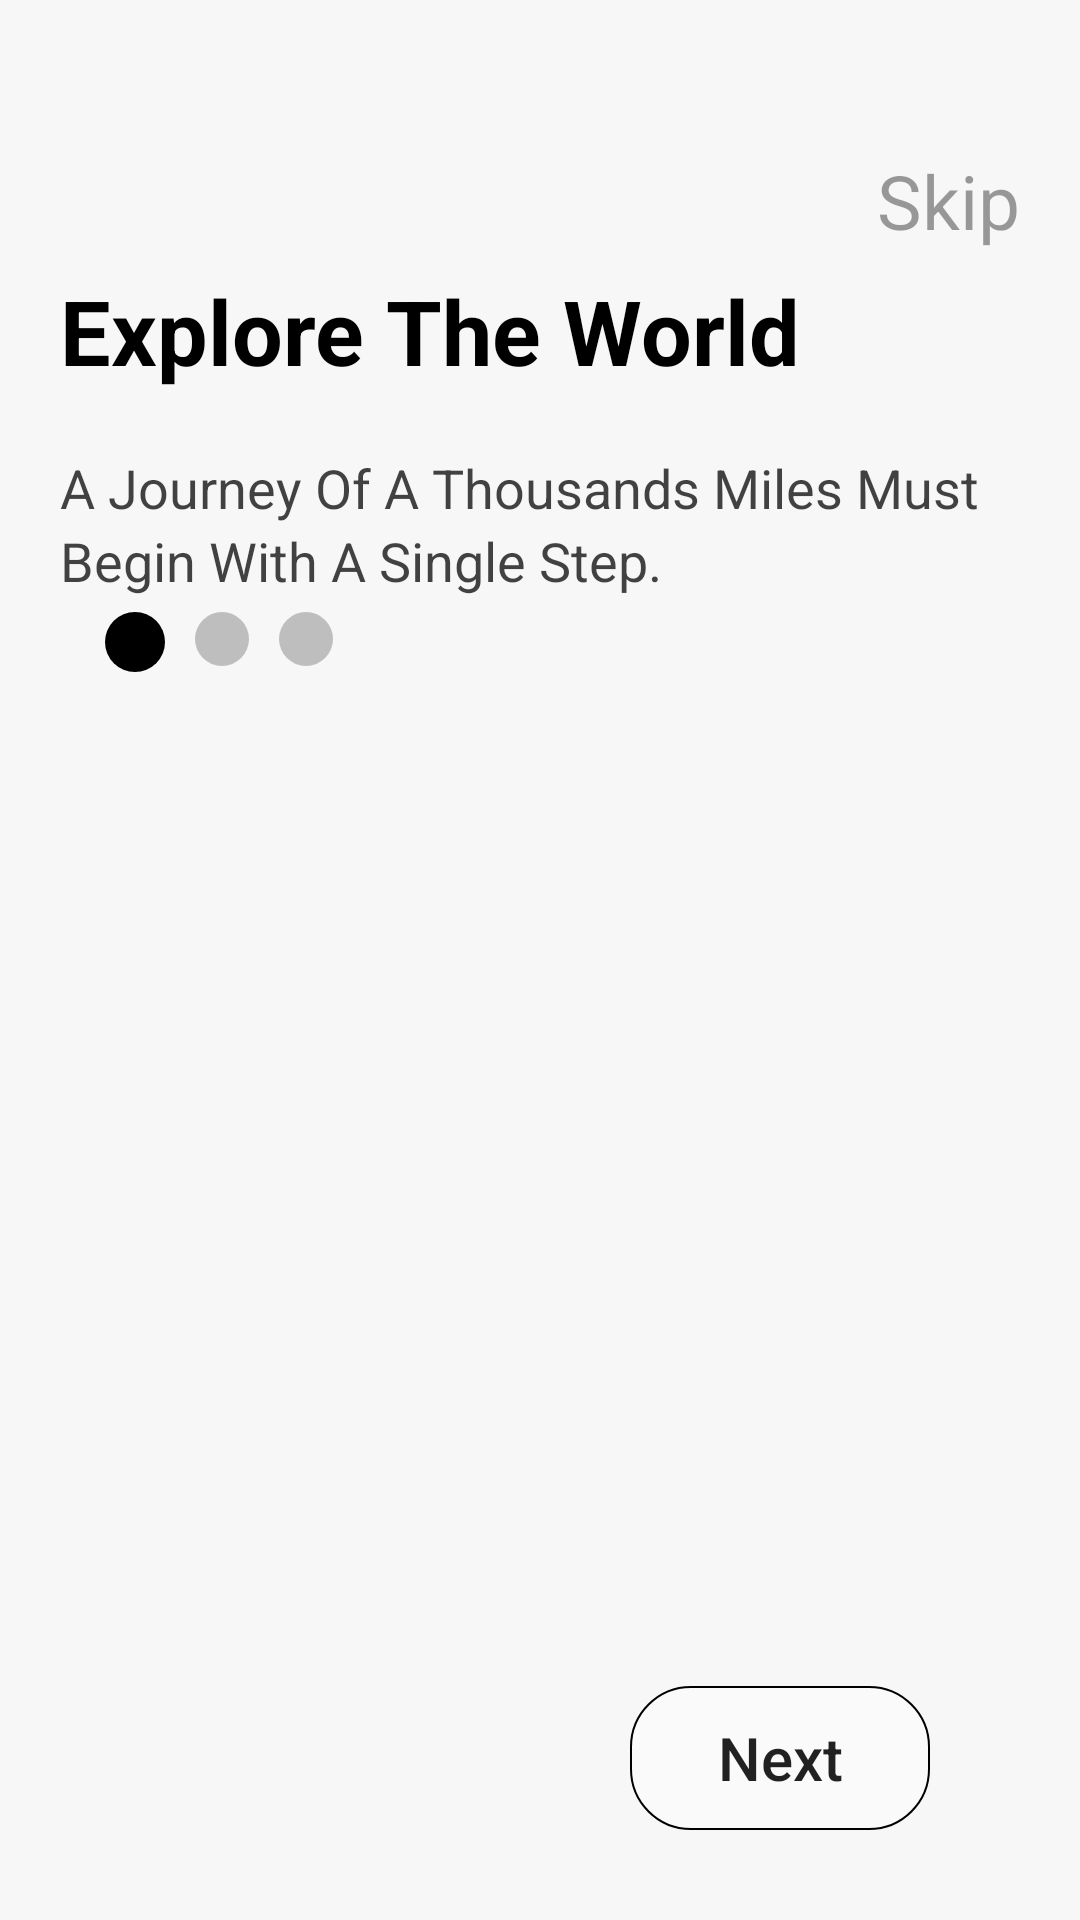

Here is an Android app screen rendered from its layout file. Give the layout XML and the strings, colors and styles it references.
<!-- AndroidManifest.xml: application theme Theme.ArTrial2 -->
<!-- res/layout/fragment_introragment1.xml -->
<?xml version="1.0" encoding="utf-8"?>
<FrameLayout xmlns:android="http://schemas.android.com/apk/res/android"
    xmlns:tools="http://schemas.android.com/tools"
    android:layout_width="match_parent"
    android:layout_height="match_parent"
    android:background="#F7F7F7"
    tools:context=".fragments.introduction.IntroFragment1">


    <RelativeLayout
        android:layout_width="match_parent"
        android:layout_height="match_parent">

        <ImageView
            android:id="@+id/worldImage"
            android:layout_width="50dp"
            android:layout_height="50dp"
            android:layout_marginStart="20dp"
            android:layout_marginTop="20dp"
            android:contentDescription="@string/explore_the_world"
            android:elevation="10dp"
            android:src="@drawable/world" />

        <TextView
            android:id="@+id/introOneSkip"
            android:layout_width="wrap_content"
            android:layout_height="wrap_content"
            android:layout_alignParentTop="true"
            android:layout_alignParentEnd="true"
            android:layout_marginTop="50dp"
            android:layout_marginEnd="20dp"
            android:drawableEnd="@drawable/next_arrow"
            android:text="@string/skip"
            android:textColor="@color/intro_skip"
            android:textSize="25sp" />

        <TextView
            android:id="@+id/heading1"
            android:layout_width="wrap_content"
            android:layout_height="wrap_content"
            android:layout_below="@+id/worldImage"
            android:layout_marginStart="20dp"
            android:layout_marginTop="20dp"
            android:elevation="10dp"
            android:text="@string/explore_the_world"
            android:textColor="@color/black"
            android:textSize="30sp" />

        <TextView
            android:id="@+id/heading2"
            android:layout_width="wrap_content"
            android:layout_height="wrap_content"
            android:layout_below="@+id/heading1"
            android:layout_marginStart="20dp"
            android:layout_marginTop="20dp"
            android:elevation="10dp"
            android:text="@string/journey"
            android:textColor="@color/intro_desc"
            android:textSize="18sp" />

        <TextView
            android:id="@+id/heading3"
            android:layout_width="wrap_content"
            android:layout_height="wrap_content"
            android:layout_below="@+id/heading2"
            android:layout_marginStart="20dp"
            android:elevation="10dp"
            android:text="@string/begin"
            android:textColor="@color/intro_desc"
            android:textSize="18sp" />

        <LinearLayout
            android:id="@+id/slider_dots"
            android:layout_width="wrap_content"
            android:layout_height="wrap_content"
            android:layout_below="@id/heading3"
            android:layout_marginStart="30dp"
            android:layout_marginBottom="20dp"
            android:orientation="horizontal">

            <ImageView
                android:id="@+id/intro1_img_page1"
                android:layout_width="wrap_content"
                android:layout_height="wrap_content"
                android:layout_margin="5dp"
                android:src="@drawable/page_selected" />

            <ImageView
                android:id="@+id/intro1_img_page2"
                android:layout_width="wrap_content"
                android:layout_height="wrap_content"
                android:layout_margin="5dp"
                android:src="@drawable/page_unselected" />

            <ImageView
                android:id="@+id/intro1_img_page3"
                android:layout_width="wrap_content"
                android:layout_height="wrap_content"
                android:layout_margin="5dp"
                android:src="@drawable/page_unselected" />

        </LinearLayout>

        <ImageView
            android:layout_width="match_parent"
            android:layout_height="match_parent"
            android:layout_below="@id/slider_dots"
            android:layout_marginTop="20dp"
            android:background="@drawable/intro_one" />

        

        <Button
            android:id="@+id/btnIntroOneNext"
            android:layout_width="@dimen/intro_button"
            android:layout_height="wrap_content"
            android:layout_alignParentEnd="true"
            android:layout_alignParentBottom="true"
            android:layout_marginEnd="50dp"
            android:layout_marginBottom="30dp"
            android:background="@drawable/border"
            android:text="@string/next"
            android:textAllCaps="false"
            android:textSize="20sp" />


        
    </RelativeLayout>

</FrameLayout>
<!-- resources referenced by this layout -->
<resources>
  <color name="black">#FF000000</color>
  <color name="intro_desc">#BC000000</color>
  <color name="intro_skip">#63000000</color>
  <dimen name="intro_button">100dp</dimen>
  <!-- drawable border (drawable) -->
  <?xml version="1.0" encoding="utf-8"?>
  <shape xmlns:android="http://schemas.android.com/apk/res/android"
      android:shape="rectangle">
      <stroke
          android:color="@color/black"
          android:width="0.5dp"/>
  
      <solid
          android:color="#4DFFFFFF"/>
      <corners
          android:radius="20dp"/>
  
  </shape>
  <!-- drawable page_selected (drawable) -->
  <?xml version="1.0" encoding="utf-8"?>
  <shape xmlns:android="http://schemas.android.com/apk/res/android"
      android:dither="true"
      android:shape="oval"
      android:useLevel="true">
  
      <size
          android:width="20dp"
          android:height="20dp" />
  
      <solid android:color="@color/black" />
  </shape>
  <!-- drawable page_unselected (drawable) -->
  <?xml version="1.0" encoding="utf-8"?>
  <shape xmlns:android="http://schemas.android.com/apk/res/android"
      android:dither="true"
      android:shape="oval"
      android:useLevel="true">
  
      <size
          android:width="18dp"
          android:height="18dp" />
  
      <solid android:color="#bebebe" />
  </shape>
  <string name="begin">Begin With A Single Step.</string>
  <string name="explore_the_world"><b>Explore  The  World</b></string>
  <string name="journey">A Journey Of A Thousands Miles Must</string>
  <string name="next">Next</string>
  <string name="skip">Skip</string>
  <style name="Theme.ArTrial2" parent="Theme.MaterialComponents.Light.NoActionBar">
          
          <item name="colorPrimary">@color/purple_500</item>
          <item name="colorPrimaryVariant">@color/teal_200</item>
          <item name="colorOnPrimary">@color/white</item>
          
          <item name="colorSecondary">@color/teal_200</item>
          <item name="colorSecondaryVariant">@color/teal_700</item>
          <item name="colorOnSecondary">@color/black</item>
          
          <item name="android:statusBarColor" tools:targetApi="l">?attr/colorPrimaryVariant</item>
          
      </style>
  <color name="purple_500">#00C5BE</color>
  <color name="teal_200">#FF03DAC5</color>
  <color name="white">#FFFFFFFF</color>
  <color name="teal_700">#FF018786</color>
</resources>
